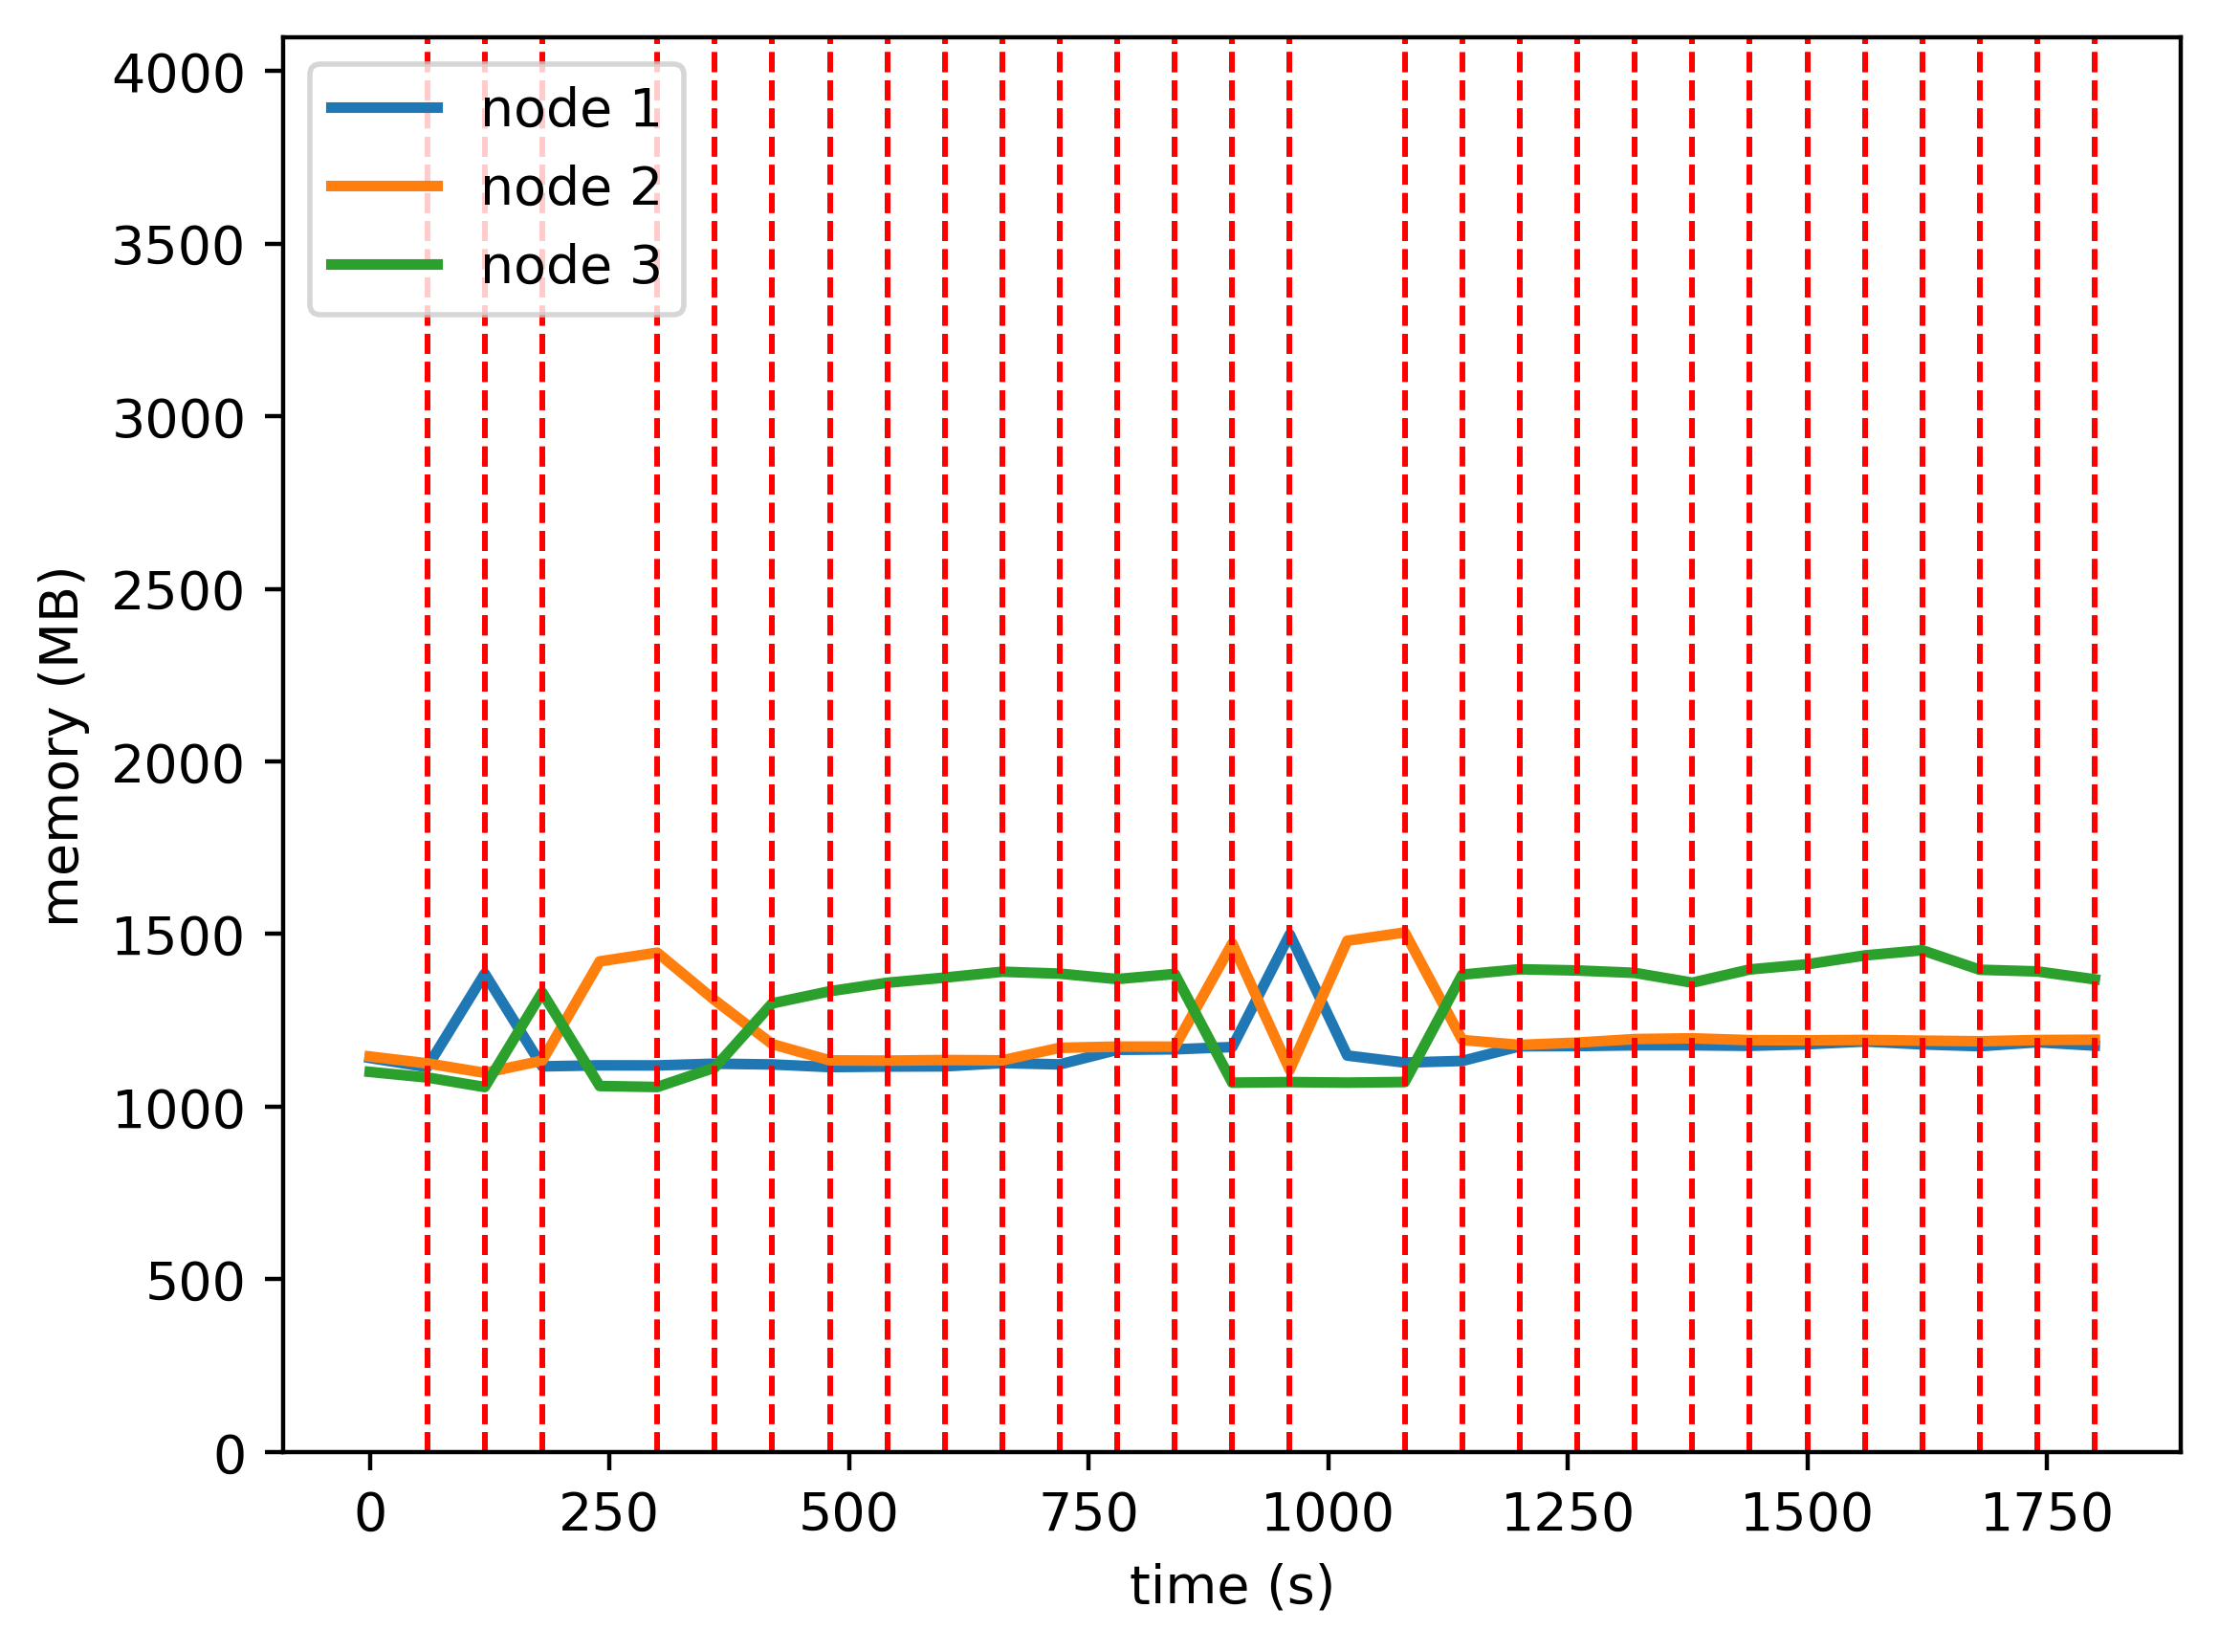

Data behind this chart, as committed beside it:
timestamp, ppgcc-m02, ppgcc-m02 pod amount, ppgcc-m03, ppgcc-m03 pod amount, ppgcc-m04, ppgcc-m04 pod amount
0, 1168596, 2, 1172940, 2, 1127304, 2
60, 1141404, 6, 1152612, 0, 1110672, 0
120, 1418736, 1, 1124496, 1, 1082292, 4
180, 1143648, 1, 1160664, 5, 1362924, 0
240, 1146684, 1, 1454964, 5, 1085324, 0
300, 1146420, 1, 1480968, 3, 1082420, 2
360, 1151568, 1, 1339900, 1, 1139972, 4
420, 1149324, 1, 1209616, 1, 1330448, 4
480, 1141536, 1, 1161436, 1, 1366484, 4
540, 1143120, 1, 1160644, 1, 1391696, 4
600, 1143648, 1, 1162360, 1, 1406876, 4
660, 1153416, 1, 1161436, 1, 1424308, 4
720, 1149456, 1, 1198660, 1, 1418632, 4
780, 1192752, 1, 1202224, 1, 1402524, 4
840, 1194204, 1, 1202092, 5, 1417704, 0
900, 1200936, 6, 1508200, 0, 1095260, 0
960, 1535028, 1, 1133320, 5, 1096976, 0
1020, 1175724, 1, 1516252, 5, 1095392, 0
1080, 1154868, 1, 1540804, 1, 1097240, 4
1140, 1159752, 1, 1221760, 1, 1415756, 4
1200, 1203312, 1, 1207240, 1, 1431596, 4
1260, 1203840, 1, 1214104, 1, 1428032, 4
1320, 1206196, 1, 1224564, 1, 1420908, 4
1380, 1206196, 1, 1226808, 1, 1391868, 4
1440, 1204612, 1, 1221396, 1, 1431072, 4
1500, 1209232, 1, 1220868, 1, 1446384, 4
1560, 1217416, 1, 1222056, 1, 1472652, 4
1620, 1208836, 1, 1219944, 1, 1488096, 4
1680, 1203416, 1, 1218096, 1, 1430148, 4
1740, 1215164, 1, 1221792, 1, 1425264, 4
1800, 1205116, 1, 1222584, 1, 1401768, 4
